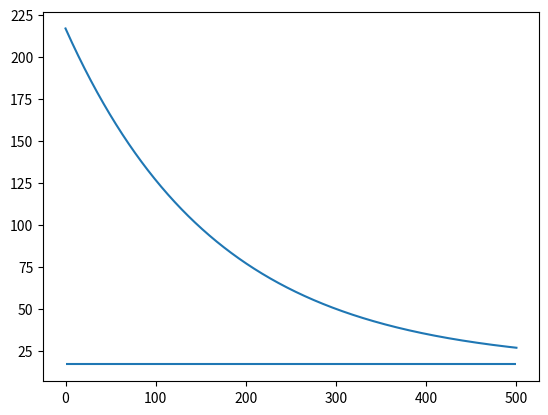

Write the Python code that produced this figure.
"""
Finding ballpark values...
"""

import numpy as np
import matplotlib.pyplot as plt


def prey_signal(L, d, decay_constant=0.0006):
    return L * np.exp(-decay_constant * d)


def prey_signal_all_ds(L, distance, decay_constant=0.0006):
    d_range = np.linspace(0, distance, 1000)
    prey_signals = [prey_signal(L, d, decay_constant) for d in d_range]
    return prey_signals


def scatter_signal_all(max_d, rf_size, bkg_scatter, decay_constant=0.0006):
    d_range = np.linspace(1, max_d, max_d-1)

    point_width = 2 * d_range * np.tan(rf_size / 2)
    distance_scaling = np.exp(-decay_constant * d_range) * bkg_scatter
    point_width = np.clip(point_width, 1, 10000)
    point_width += (point_width > 1) * 2
    point_width = np.floor(point_width).astype(int)
    photons = np.sum(distance_scaling * point_width)

    return photons

decay = 0.006
max_distance_s = 2000
luminance = 200
distance = 500

plt.hlines(scatter_signal_all(max_distance_s, 0.0133, 0.03, decay), 0, distance)
plt.plot(np.linspace(0, distance, 1000), prey_signal_all_ds(luminance, distance, decay) + scatter_signal_all(max_distance_s, 0.0133, 0.03, decay))
plt.show()







